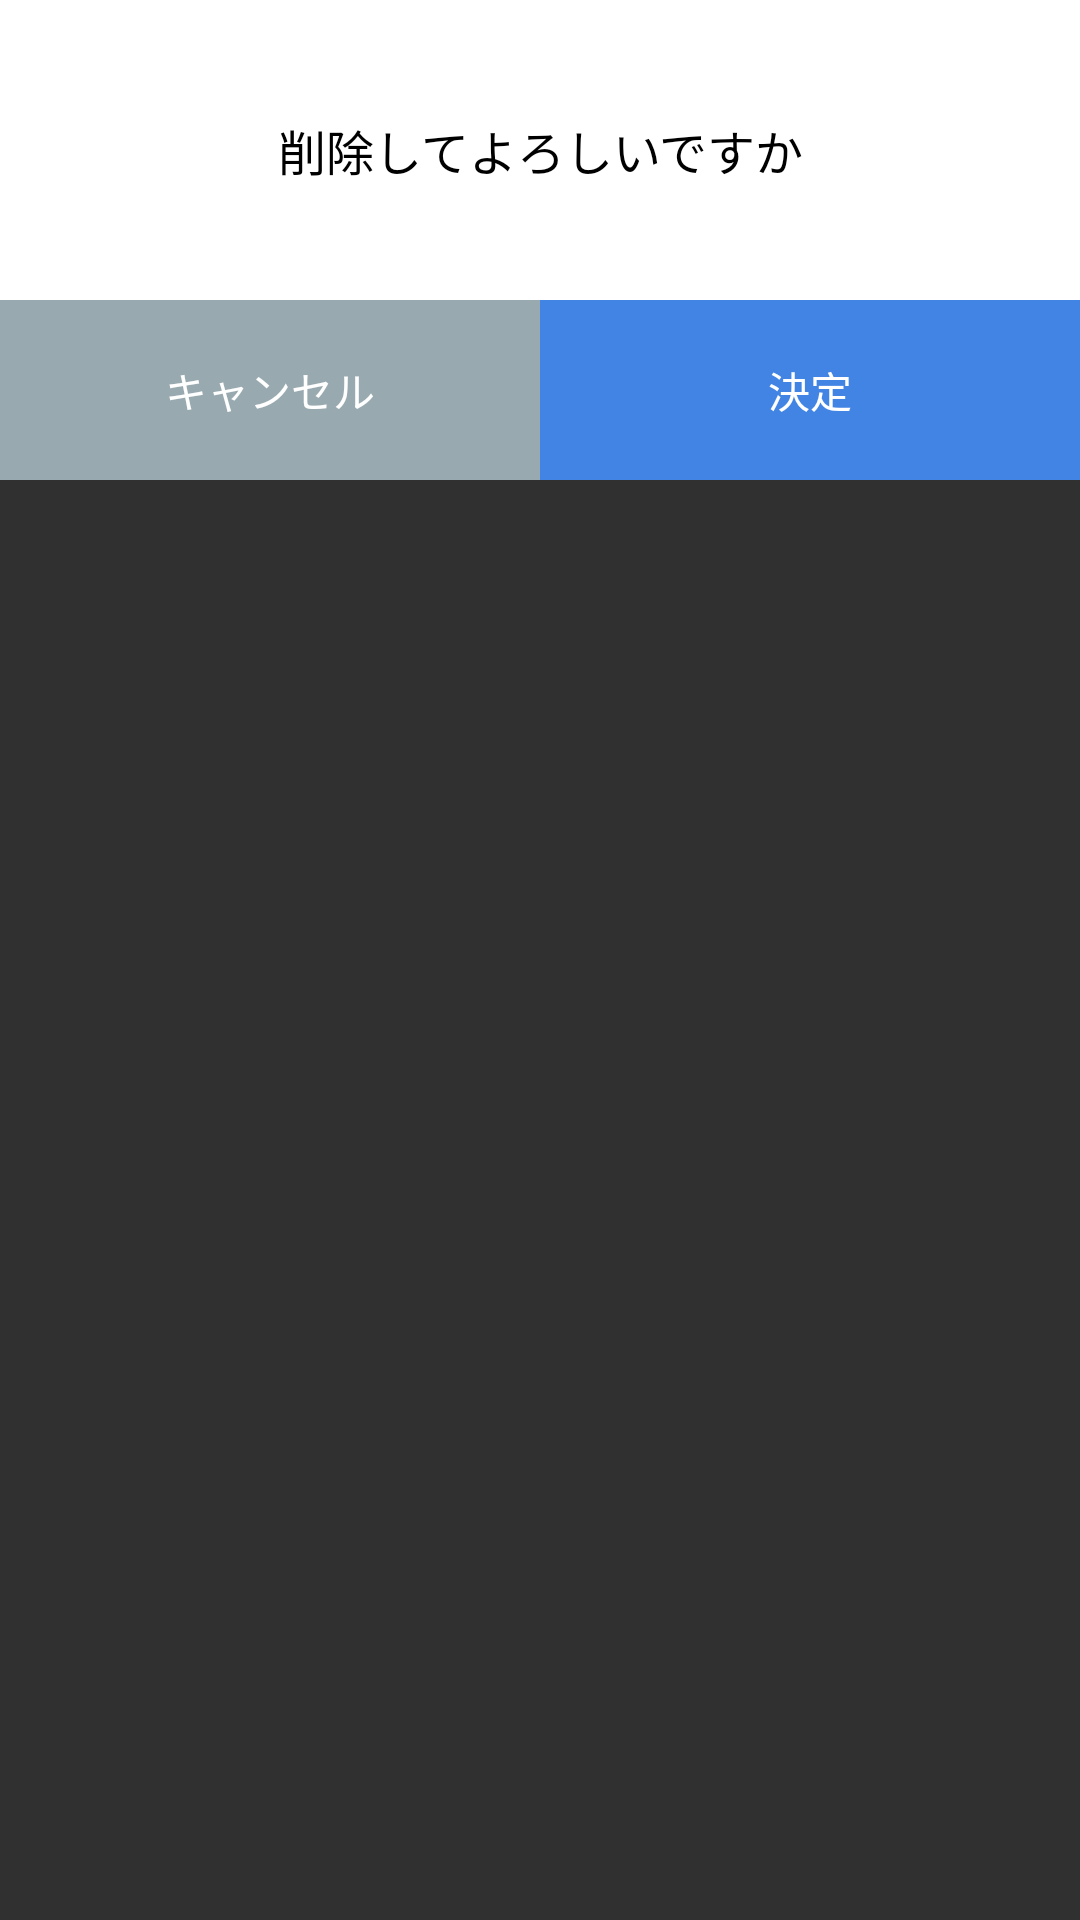

This screen was rendered from an Android layout file. Write that file and the resources it references.
<!-- AndroidManifest.xml: application theme AppTheme -->
<!-- res/layout/fragment_confirm_dialog.xml -->
<?xml version="1.0" encoding="utf-8"?>
<FrameLayout xmlns:android="http://schemas.android.com/apk/res/android"
    xmlns:app="http://schemas.android.com/apk/res-auto"
    xmlns:tools="http://schemas.android.com/tools"
    android:layout_width="match_parent"
    android:layout_height="match_parent"
    android:id="@+id/container"
    tools:context=".ConfirmDialogFragment">


    <LinearLayout
        android:layout_width="match_parent"
        android:layout_height="match_parent"
        android:orientation="vertical">

        <TextView
            android:id="@+id/title"
            android:layout_width="match_parent"
            android:layout_height="100dp"
            android:layout_gravity="center"
            android:background="@color/colorWhite"
            android:gravity="center"
            android:text="@string/confirm_delete"
            android:textColor="@color/colorBlack"
            android:textSize="16sp" />

        <LinearLayout
            android:id="@+id/linearLayout"
            android:layout_width="fill_parent"
            android:layout_height="60dp"
            android:orientation="horizontal"
            android:weightSum="1"
            app:layout_constraintBottom_toBottomOf="@id/title"
            app:layout_constraintStart_toStartOf="@id/title">

            <Button
                android:id="@+id/cancelBtn"
                android:layout_width="0dip"
                android:layout_height="60dp"
                android:layout_weight=".5"
                android:background="@color/colorCancelBtnBackground"
                android:backgroundTint="@color/colorCancelBtnBackground"
                android:text="@string/cancel"
                app:layout_constraintBottom_toBottomOf="parent"
                app:layout_constraintStart_toStartOf="parent" />

            <Button
                android:id="@+id/decisionBtn"
                android:layout_width="0dip"
                android:layout_height="60dp"
                android:layout_weight=".5"
                android:background="@color/colorMain"
                android:backgroundTint="@color/colorMain"
                android:text="@string/decision"
                app:layout_constraintBottom_toBottomOf="parent"
                app:layout_constraintStart_toStartOf="parent" />

        </LinearLayout>

    </LinearLayout>


</FrameLayout>
<!-- resources referenced by this layout -->
<resources>
  <color name="colorBlack">#000000</color>
  <color name="colorCancelBtnBackground">#98A9B0</color>
  <color name="colorMain">#4284E4</color>
  <color name="colorWhite">#FFFFFF</color>
  <string name="cancel">キャンセル</string>
  <string name="confirm_delete">削除してよろしいですか</string>
  <string name="decision">決定</string>
  <style name="AppTheme" parent="Theme.AppCompat.NoActionBar">
          <item name="colorPrimary">@color/appBackground</item>
          <item name="colorPrimaryDark">@color/appBackground</item>
          
          <item name="android:textColor">#FFFFFF</item>
      </style>
  <color name="appBackground">#2d383c</color>
</resources>
